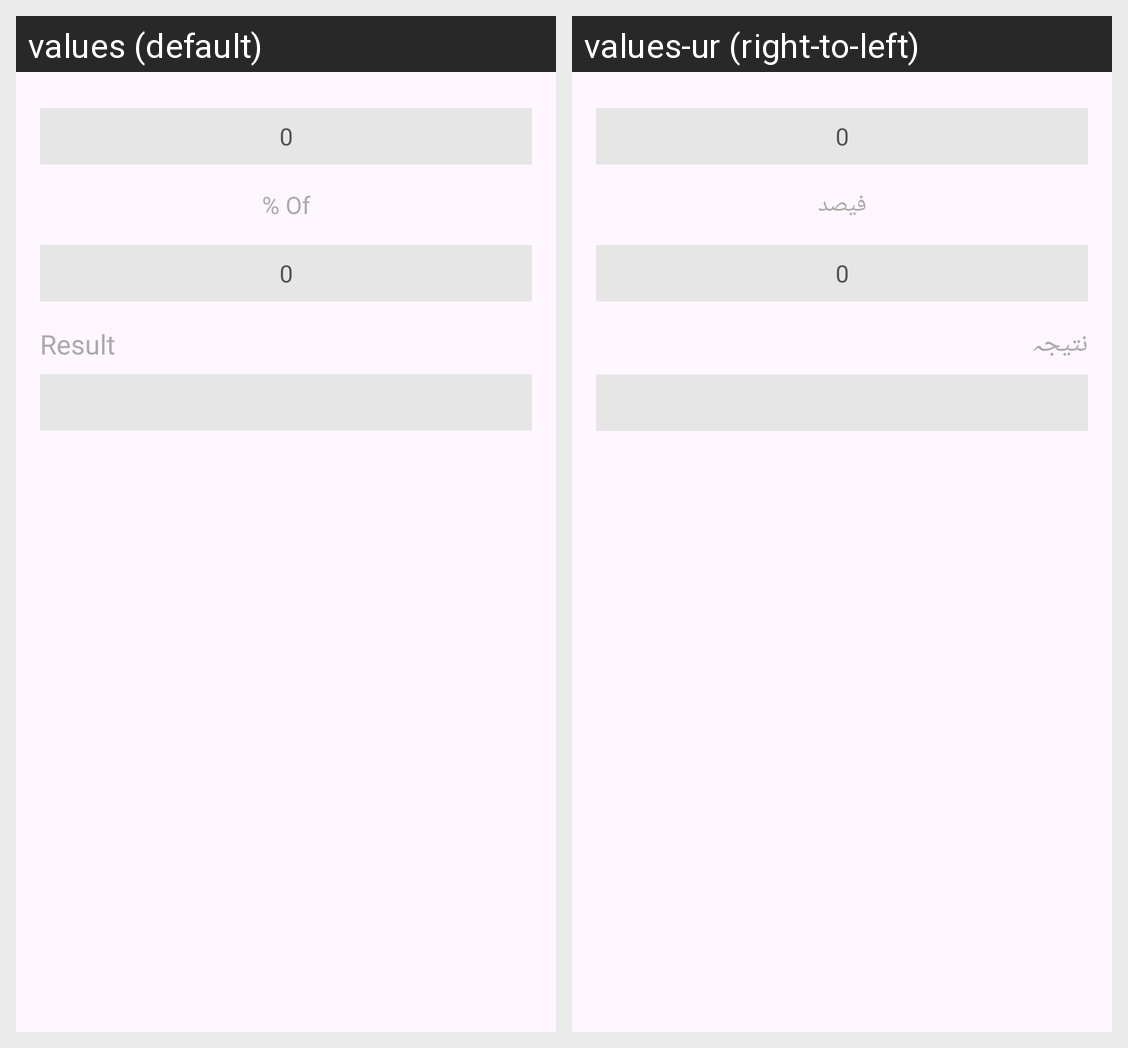

Locale-by-locale string values for the Android screen shown in this grid:
Android screen res/layout/fragment_percentage_of.xml rendered under 2 locales, left to right: values (default), values-ur (right-to-left). Device: Nexus 5 (rendered at 1080×1920; each locale shown at half size, 540×960, under a caption strip naming it); theme Theme.UnitConverterLite.
Strings drawn on this screen, with the default value and each locale's value (text and hints the layout hard-codes, and strings that could not be matched under every locale, appear in the picture but are not listed):

of
  values: % Of
  values-ur: فیصد

result
  values: Result
  values-ur: نتیجہ
